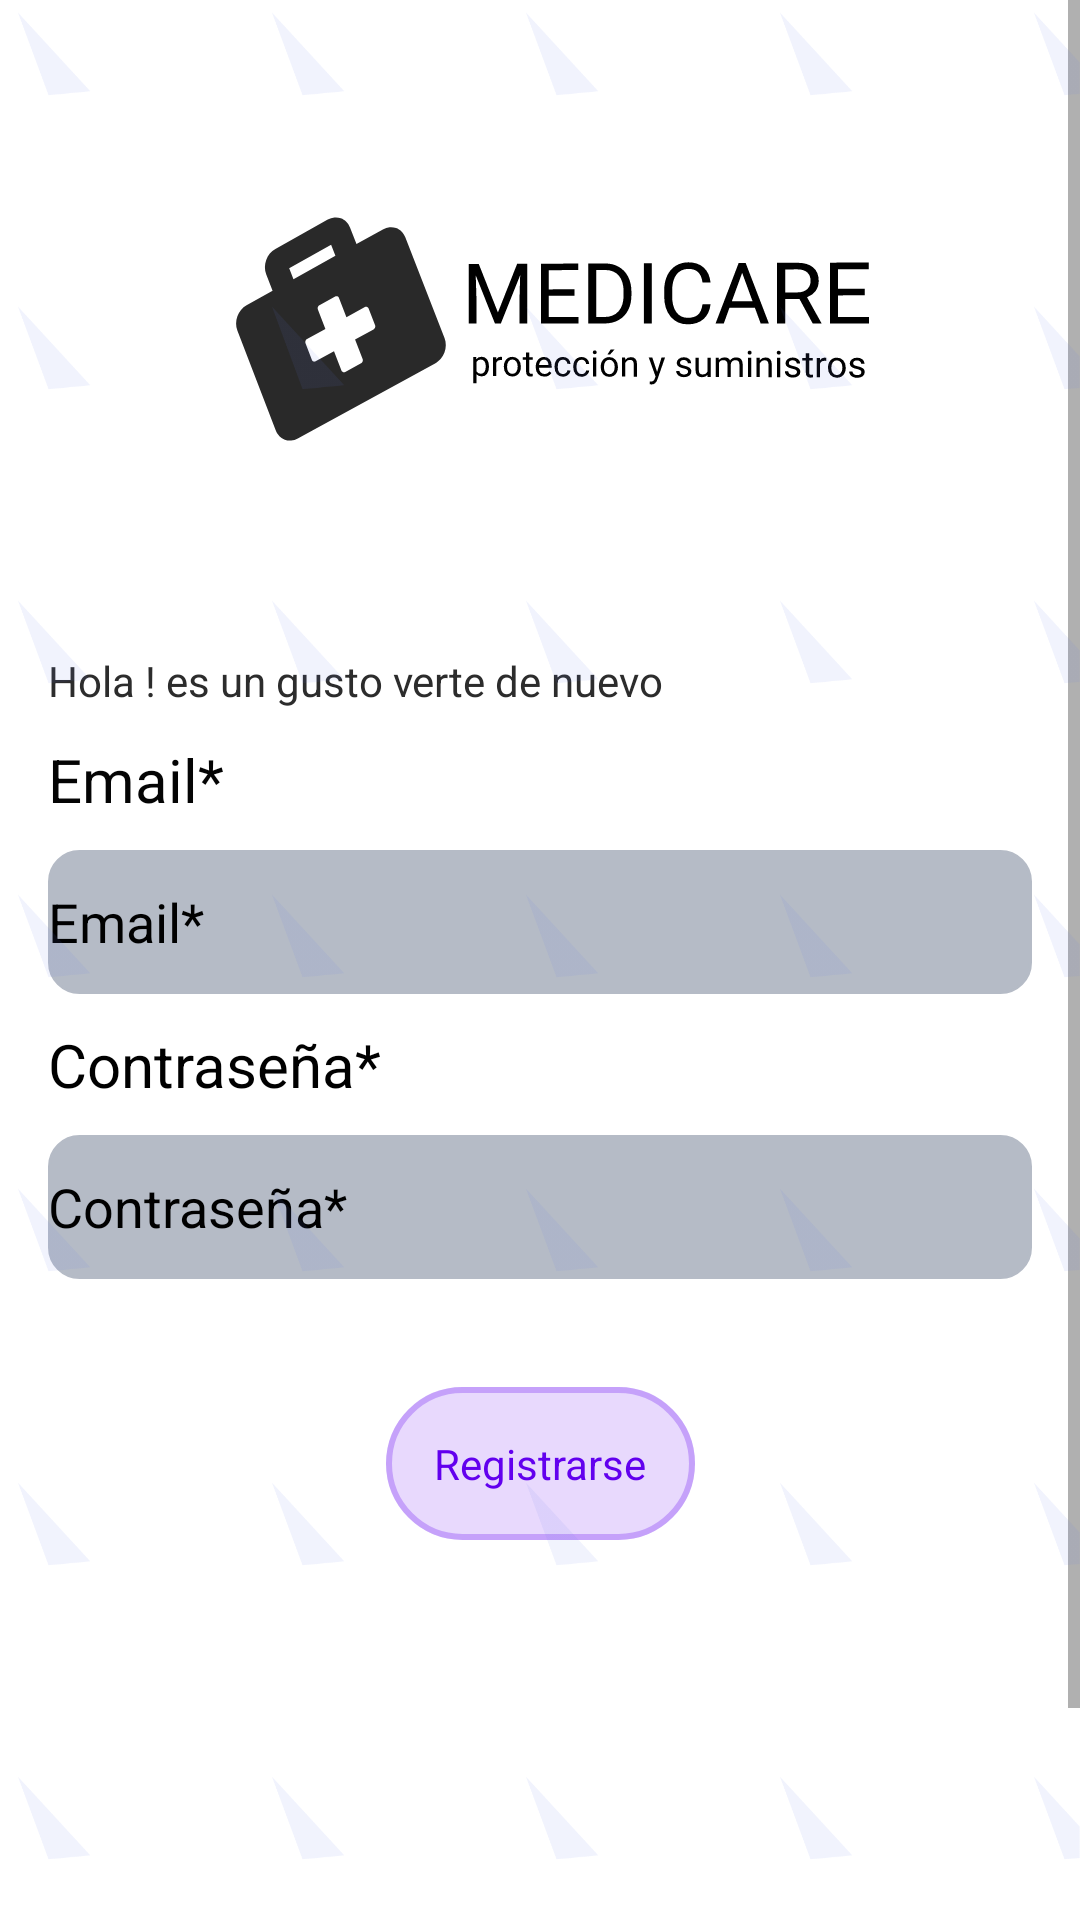

This screen was rendered from an Android layout file. Write that file and the resources it references.
<!-- AndroidManifest.xml: application theme Theme.Medicare -->
<!-- res/layout/activity_sing_up.xml -->
<?xml version="1.0" encoding="utf-8"?>
<ScrollView xmlns:android="http://schemas.android.com/apk/res/android"
    xmlns:app="http://schemas.android.com/apk/res-auto"
    xmlns:tools="http://schemas.android.com/tools"
    android:layout_width="match_parent"
    android:layout_height="match_parent"
    android:background="@color/white"
    android:fillViewport="true"
    android:foreground="@drawable/textura2"
    app:layout_constraintBottom_toBottomOf="parent"
    app:layout_constraintEnd_toEndOf="parent"
    app:layout_constraintStart_toStartOf="parent"
    app:layout_constraintTop_toTopOf="parent"
    tools:context=".SingUp"
    tools:ignore="SpeakableTextPresentCheck">

    <androidx.constraintlayout.widget.ConstraintLayout
        android:layout_width="match_parent"
        android:layout_height="wrap_content"
        android:visibility="visible">

        <ImageView
            android:id="@+id/marcal"
            android:layout_width="match_parent"
            android:layout_height="wrap_content"
            android:layout_marginStart="32dp"
            android:layout_marginTop="64dp"
            android:layout_marginEnd="32dp"
            android:layout_marginBottom="30dp"
            android:contentDescription="@string/logo"
            android:minWidth="16dp"
            android:minHeight="16dp"
            app:layout_constraintBottom_toTopOf="@+id/SignIn"
            app:layout_constraintEnd_toEndOf="parent"
            app:layout_constraintHorizontal_bias="0.0"
            app:layout_constraintStart_toStartOf="parent"
            app:layout_constraintTop_toTopOf="parent"
            app:srcCompat="@drawable/marca" />

        <TextView
            android:id="@+id/SignIn"
            android:layout_width="match_parent"
            android:layout_height="wrap_content"
            android:layout_marginStart="16dp"
            android:layout_marginTop="30dp"
            android:layout_marginEnd="16dp"
            android:minWidth="10dp"
            android:minHeight="10dp"
            android:textColor="@color/black"
            android:textSize="29sp"
            android:textStyle="normal"
            android:visibility="visible"
            app:layout_constraintEnd_toEndOf="parent"
            app:layout_constraintStart_toStartOf="parent"
            app:layout_constraintTop_toBottomOf="@+id/marcal"
            tools:text="@string/sign_up" />

        <TextView
            android:id="@+id/desc"
            android:layout_width="match_parent"
            android:layout_height="wrap_content"
            android:layout_marginStart="16dp"
            android:layout_marginEnd="16dp"
            android:text="@string/saludo"
            android:textColor="#2C2C2C"
            app:layout_constraintEnd_toEndOf="parent"
            app:layout_constraintStart_toStartOf="parent"
            app:layout_constraintTop_toBottomOf="@+id/SignIn" />

        <TextView
            android:id="@+id/Email"
            android:layout_width="match_parent"
            android:layout_height="wrap_content"
            android:layout_marginStart="16dp"
            android:layout_marginTop="10dp"
            android:layout_marginEnd="16dp"
            android:text="@string/email"
            android:textAppearance="@style/TextAppearance.AppCompat.Medium"
            android:textColor="#040404"
            android:textColorHint="@color/black"
            android:textSize="20sp"
            android:textStyle="normal"
            app:layout_constraintEnd_toEndOf="parent"
            app:layout_constraintStart_toStartOf="parent"
            app:layout_constraintTop_toBottomOf="@+id/desc" />

        <com.google.android.material.textfield.TextInputEditText
            android:id="@+id/InputEmail"
            android:layout_width="match_parent"
            android:layout_height="48dp"
            android:layout_marginStart="16dp"
            android:layout_marginTop="10dp"
            android:layout_marginEnd="16dp"
            android:background="@drawable/ic_edittext"
            android:backgroundTint="@color/cool_grey"
            android:drawablePadding="16dp"
            android:ems="10"
            android:hint="@string/email"
            android:importantForAutofill="no"
            android:inputType="text|textEmailAddress"
            android:minHeight="18dp"
            android:padding="0dp"
            android:textColor="#040404"
            android:textColorHint="@color/black"
            app:layout_constraintEnd_toEndOf="parent"
            app:layout_constraintStart_toStartOf="parent"
            app:layout_constraintTop_toBottomOf="@+id/Email"
            tools:ignore="DuplicateSpeakableTextCheck" />

        <TextView
            android:id="@+id/Password"
            android:layout_width="match_parent"
            android:layout_height="wrap_content"
            android:layout_marginStart="16dp"
            android:layout_marginTop="10dp"
            android:layout_marginEnd="16dp"
            android:text="@string/password"
            android:textColor="@color/black"
            android:textColorHint="@color/black"
            android:textSize="20sp"
            app:layout_constraintEnd_toEndOf="parent"
            app:layout_constraintStart_toStartOf="parent"
            app:layout_constraintTop_toBottomOf="@+id/InputEmail" />

        <com.google.android.material.textfield.TextInputEditText
            android:id="@+id/InputPassword"
            android:layout_width="match_parent"
            android:layout_height="wrap_content"
            android:layout_marginStart="16dp"
            android:layout_marginTop="10dp"
            android:layout_marginEnd="16dp"
            android:background="@drawable/ic_edittext"
            android:backgroundTint="@color/cool_grey"
            android:drawablePadding="16dp"
            android:ems="10"
            android:hint="@string/password"
            android:importantForAutofill="no"
            android:inputType="textPassword"
            android:minHeight="48dp"
            android:padding="0dp"
            android:textColor="@color/black"
            android:textColorHint="@color/black"
            app:layout_constraintEnd_toEndOf="parent"
            app:layout_constraintStart_toStartOf="parent"
            app:layout_constraintTop_toBottomOf="@+id/Password"
            tools:ignore="DuplicateSpeakableTextCheck" />

        <com.google.android.material.button.MaterialButton
            android:id="@+id/button"
            style='?attr/materialButtonOutlinedStyle'
            android:layout_width="wrap_content"
            android:layout_height="wrap_content"
            android:layout_marginStart="32dp"
            android:layout_marginTop="30dp"
            android:layout_marginEnd="32dp"
            android:layout_marginBottom="200dp"
            android:backgroundTint="#146200EE"
            android:padding="16dp"
            android:text="@string/SingUp"
            android:textAppearance="@style/TextAppearance.AppCompat.Medium"
            android:textColor="#6200EE"
            android:textSize="14sp"
            android:textStyle="normal"
            app:cornerRadius='28dp'
            app:layout_constraintBottom_toBottomOf="parent"
            app:layout_constraintEnd_toEndOf="parent"
            app:layout_constraintStart_toStartOf="parent"
            app:layout_constraintTop_toBottomOf="@+id/InputPassword"
            app:strokeColor="#426200EE"
            app:strokeWidth="2dp"
            tools:ignore="TextContrastCheck" />


        <ProgressBar
            android:id="@+id/loading"
            android:layout_width="wrap_content"
            android:layout_height="wrap_content"
            android:layout_gravity="center"
            android:layout_marginStart="32dp"
            android:layout_marginTop="10dp"
            android:layout_marginEnd="32dp"
            android:layout_marginBottom="60dp"
            android:visibility="gone"
            app:layout_constraintBottom_toBottomOf="parent"
            app:layout_constraintEnd_toEndOf="parent"
            app:layout_constraintStart_toStartOf="parent"
            app:layout_constraintTop_toBottomOf="@+id/button" />


    </androidx.constraintlayout.widget.ConstraintLayout>
</ScrollView>
<!-- resources referenced by this layout -->
<resources>
  <color name="black">#000000</color>
  <color name="cool_grey">#b5bbc6</color>
  <color name="white">#ffffff</color>
  <!-- drawable ic_edittext (drawable) -->
  <?xml version="1.0" encoding="utf-8"?>
  <shape xmlns:android="http://schemas.android.com/apk/res/android">
      <solid android:color="@color/bluey_grey" />
      <stroke
          android:width="1dp"
          android:color="@color/cool_grey" />
      <corners android:radius="10dp" />
  </shape>
  <!-- drawable marca: png bitmap (drawable, 3579 bytes) -->
  <!-- drawable textura2: png bitmap (drawable-xxxhdpi, 165778 bytes) -->
  <string name="SingUp">Registrarse</string>
  <string name="email">Email*</string>
  <string name="logo">logo</string>
  <string name="password">Contraseña*</string>
  <string name="saludo">Hola ! es un gusto verte de nuevo</string>
  <string name="sign_up">Sing Up</string>
  <style name="Theme.Medicare" parent="Theme.MaterialComponents.DayNight.NoActionBar">
          
          <item name="colorPrimary">@color/purple_500</item>
          <item name="colorPrimaryVariant">@color/purple_700</item>
          <item name="colorOnPrimary">@color/white</item>
          
          <item name="colorSecondary">@color/teal_200</item>
          <item name="colorSecondaryVariant">@color/teal_700</item>
          <item name="colorOnSecondary">@color/black</item>
          
          <item name="android:statusBarColor" tools:targetApi="l">?attr/colorPrimaryVariant</item>
          
      </style>
  <color name="bluey_grey">#acb1c0</color>
  <color name="purple_500">#FF6200EE</color>
  <color name="purple_700">#5743D9</color>
  <color name="teal_200">#FF03DAC5</color>
  <color name="teal_700">#FF018786</color>
</resources>
